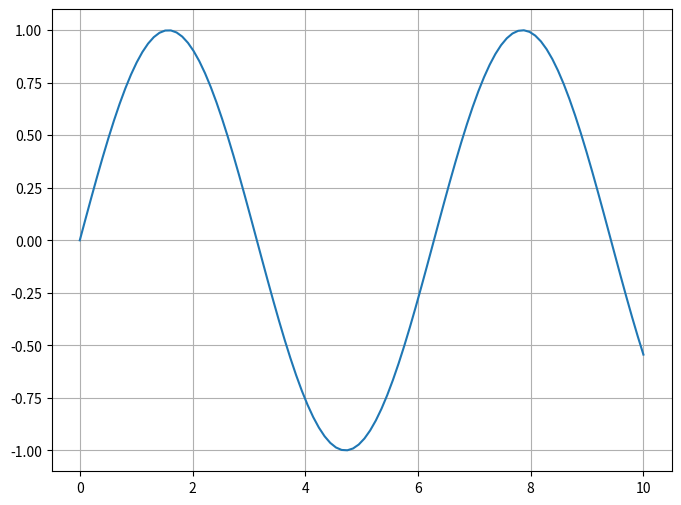
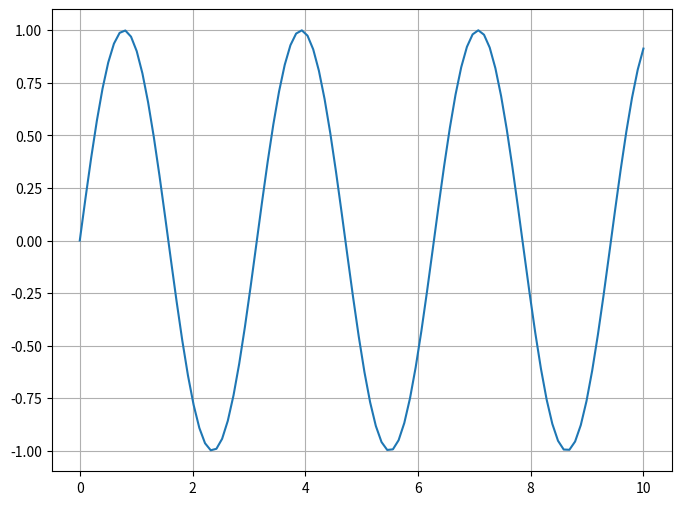
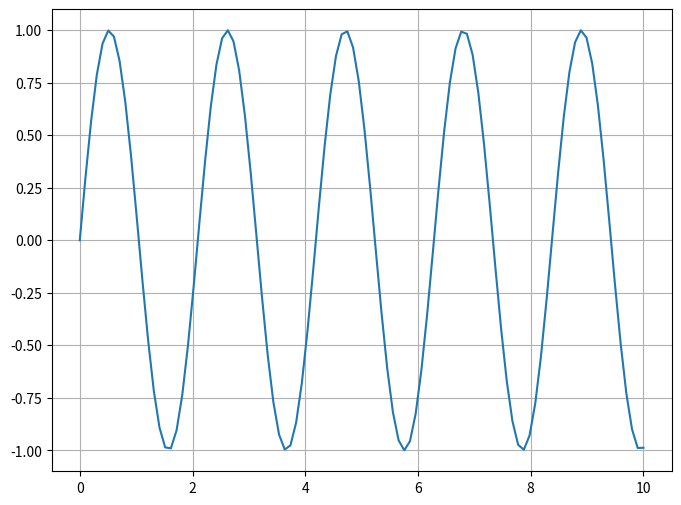

These charts were generated, in order, by the following Python code:
import matplotlib.pyplot as plt
import numpy as np

plt.rcParams["axes.grid"] = True

x = np.linspace(0, 10, 100)


for i in range(1, 4):
    y = np.sin(x * i)

    fig, ax = plt.subplots(clear=True, num=i)
    fig.set_size_inches(8, 6)

    ax.plot(x, y, label="sin(x)")

    plt.show()
